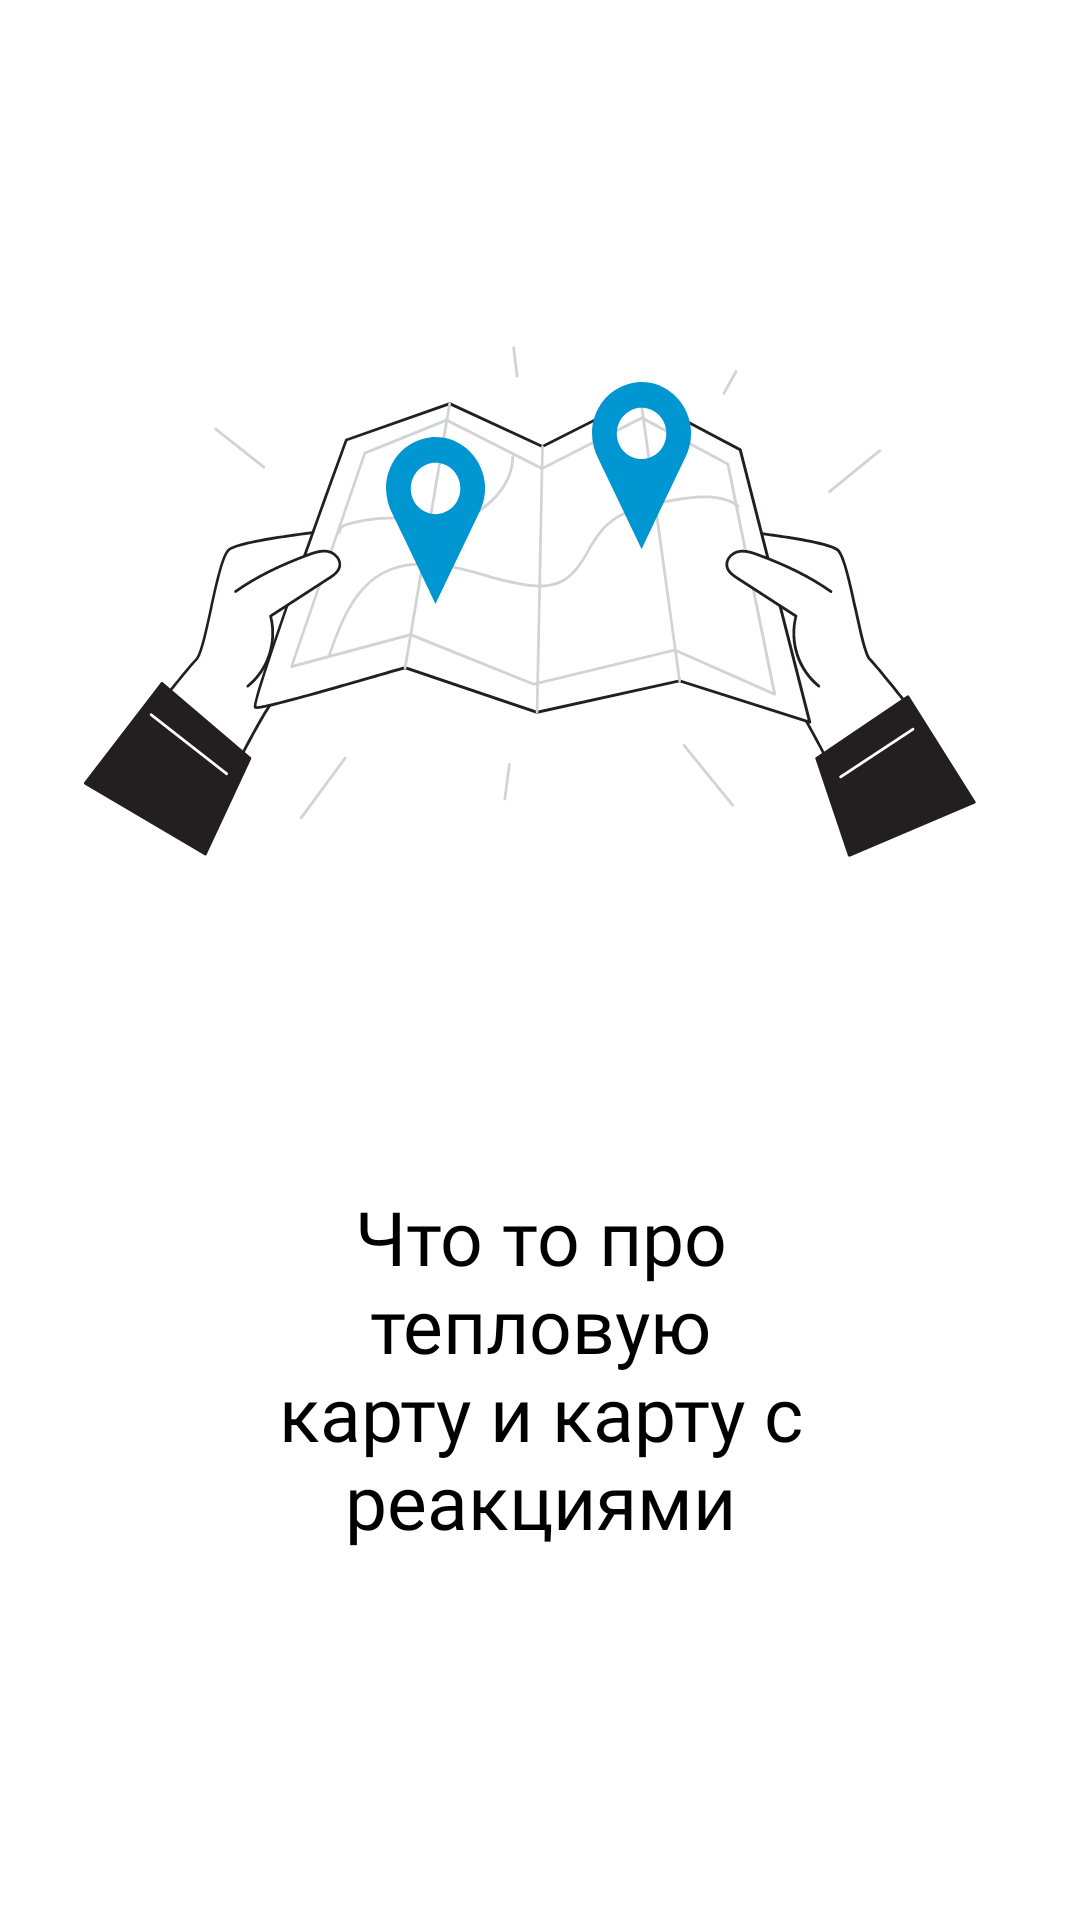

Here is an Android app screen rendered from its layout file. Give the layout XML and the strings, colors and styles it references.
<!-- AndroidManifest.xml: application theme Theme.HackSportApp -->
<!-- res/layout/fragment_tutorial3.xml -->
<?xml version="1.0" encoding="utf-8"?>
<androidx.constraintlayout.widget.ConstraintLayout xmlns:android="http://schemas.android.com/apk/res/android"
    xmlns:app="http://schemas.android.com/apk/res-auto"
    android:layout_width="match_parent"
    android:layout_height="match_parent">

    <ImageView
        android:id="@+id/iv"
        android:layout_width="wrap_content"
        android:layout_height="wrap_content"
        android:adjustViewBounds="true"
        android:background="@drawable/ic_tutorial_3"
        app:layout_constraintBottom_toTopOf="@+id/tv"
        app:layout_constraintEnd_toEndOf="parent"
        app:layout_constraintStart_toStartOf="parent"
        app:layout_constraintTop_toTopOf="parent" />

    <com.google.android.material.textview.MaterialTextView
        android:id="@+id/tv"
        android:layout_width="match_parent"
        android:layout_height="wrap_content"
        android:layout_marginStart="60dp"
        android:layout_marginEnd="60dp"
        android:layout_marginBottom="66dp"
        android:fontFamily="@font/raleway_medium"
        android:paddingHorizontal="20dp"
        android:text="@string/tutorial_text_3"
        android:textAlignment="center"
        android:textColor="@color/black"
        android:textSize="25sp"
        app:layout_constraintBottom_toBottomOf="parent"
        app:layout_constraintEnd_toEndOf="parent"
        app:layout_constraintHorizontal_bias="1.0"
        app:layout_constraintStart_toStartOf="parent"
        app:layout_constraintTop_toBottomOf="@id/iv" />
</androidx.constraintlayout.widget.ConstraintLayout>
<!-- resources referenced by this layout -->
<resources>
  <color name="black">#FF000000</color>
  <!-- drawable ic_tutorial_3: vector/xml drawable (drawable, 23079 chars, omitted) -->
  <string name="tutorial_text_3">Что то про тепловую карту и карту с реакциями</string>
  <style name="Theme.HackSportApp" parent="Theme.MaterialComponents.DayNight.DarkActionBar">
          
          <item name="colorPrimary">@color/blue</item>
          <item name="colorPrimaryVariant">@color/blue</item>
          <item name="colorOnPrimary">@color/white</item>
          
          <item name="colorSecondary">@color/green</item>
          <item name="colorSecondaryVariant">@color/teal_700</item>
          <item name="colorOnSecondary">@color/black</item>
          
          <item name="android:statusBarColor" tools:targetApi="l">?attr/colorPrimaryVariant</item>
          
      </style>
  <color name="blue">#0096D1</color>
  <color name="white">#FFFFFFFF</color>
  <color name="green">#A8EAD5</color>
  <color name="teal_700">#FF018786</color>
</resources>
